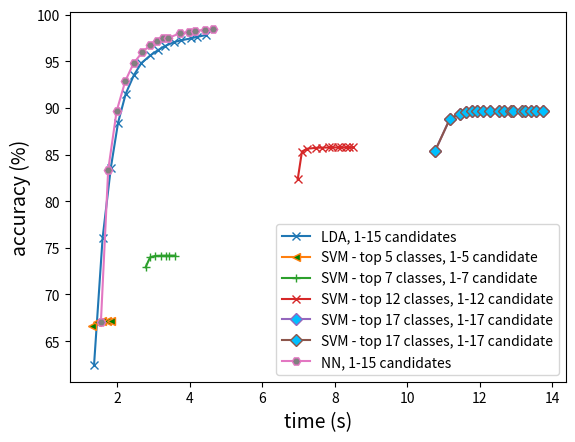

Generate this figure with matplotlib:
#
import matplotlib.pyplot as plt
import matplotlib.mlab as mlab
#
#
LDA_accuracy = [62.44573082489146, 76.0492040520984, 83.60166425470334, 88.40448625180898,
                91.50687409551375, 93.51483357452966, 94.7992040520984, 95.62228654124458,
                96.18306801736614, 96.60817655571635, 97.03328509406657, 97.24131693198264,
                97.44030390738061, 97.61215629522432, 97.8020984081042]
#
LDA_timing =   [0.936927498, 1.118196241, 1.36574335, 1.51850332, 1.725374407,
                1.8586789, 2.045185009, 2.30682633, 2.387692605,
                2.62173516, 2.85708195, 2.910424903, 3.097745028,
                3.279051892, 3.527698171]
#
#
dict_SVM_accuracy = {
    2: [37.961287988422576, 37.961287988422576],
    3: [51.736613603473224, 52.007959479015916, 52.007959479015916],
    4: [61.67691751085383, 61.9663531114327, 61.98444283646889, 61.98444283646889],
    5: [66.62445730824892, 67.08574529667149, 67.10383502170767, 67.10383502170767, 67.10383502170767],
    6: [69.93487698986975, 70.64037626628075, 70.70369030390738, 70.71273516642546,
        70.71273516642546, 70.71273516642546],
    7: [72.91063675832127, 73.97793053545585, 74.13169319826338, 74.15882778581766,
        74.16787264833575, 74.16787264833575, 74.16787264833575],
    12: [82.37156295224312, 85.32018813314038, 85.61866859623734, 85.71816208393632,
        85.73625180897251, 85.75434153400869, 85.75434153400869, 85.76338639652677,
        85.76338639652677, 85.76338639652677, 85.76338639652677, 85.76338639652677],
    17: [85.3925470332851, 88.85672937771346, 89.3541968162084, 89.5260492040521,
         89.616497829233, 89.63458755426917, 89.65267727930537, 89.65267727930537,
         89.66172214182345, 89.66172214182345, 89.66172214182345, 89.66172214182345,
         89.66172214182345, 89.66172214182345, 89.66172214182345, 89.66172214182345,
         89.66172214182345],
    22: [86.42366136034732, 90.47575976845152, 91.32597684515196, 91.61541244573083,
         91.69681620839363, 91.76013024602025, 91.83248914616497, 91.84153400868307,
         91.85057887120117, 91.85962373371925, 91.85962373371925, 91.85962373371925,
         91.85962373371925, 91.85962373371925, 91.85962373371925, 91.85962373371925,
         91.85962373371925, 91.85962373371925, 91.85962373371925, 91.85962373371925,
         91.85962373371925, 91.85962373371925]
}
#
NN_times = {
1: [1.570460301998537, 1.510906124021858, 1.5233167299884371, 1.812006869004108, 1.4910604449687526,
    1.519695702008903, 1.5093761199968867, 1.5127331879921257, 1.506140001991298, 1.5599556710221805],
2: [1.7531430079834536, 1.7210717460257001, 1.7559280779678375, 1.8549466590047814, 1.8107620720402338,
    1.74050905398326, 1.7306115360115655, 1.7221324600395747, 1.7103465299587697, 1.721418751985766],
3: [1.920301184989512, 2.042346380010713, 1.9299906970118172, 2.0216000609798357, 2.0192424380220473,
    1.988985474978108, 2.038247862015851, 1.958597525022924, 1.9674748060060665, 1.9729712440166622],
4: [2.2079662259784527, 2.15560345700942, 2.2385980429826304, 2.275635897007305, 2.144752622989472,
    2.4661435310263187, 2.15387247299077, 2.1396200120216236, 2.2246535280137323, 2.243074355996214],
5: [2.4032213969621807, 2.428890817973297, 2.4334368869895115, 2.4669793709763326, 2.5570097499876283,
    2.470927931019105, 2.4967288179905154, 2.4185959109454416, 2.4424917330034077, 2.3888009539805353],
6: [2.6953136560041457, 2.7185981739894487, 2.764956066966988, 2.64147365296958, 2.7844615520443767,
    2.605793463997543, 2.6092170479823835, 2.7831959720351733, 2.6449000840075314, 2.664532571041491],
7: [2.8178724509780295, 2.873649873014074, 2.920094656990841, 2.9187381070223637, 2.87536803499097,
    2.8745451730210334, 2.861702451016754, 3.1033352170488797, 3.0364738240023144, 2.8731998449657112],
8: [3.0663236629916355, 2.9911188050173223, 3.039604214951396, 3.174263384018559, 3.084450556023512,
    3.0413621609914117, 2.9911654490279034, 3.07371081400197, 3.31167829799233, 3.131330849020742],
9: [3.3018705919967033, 3.30208950600354, 3.2050558049813844, 3.3180554620339535, 3.2135889870114625],
10:[3.4451652389834635, 3.4492874030256644, 3.2679583649733104, 3.3104282619897276, 3.2687397439731285,
    3.575928036007099, 3.451518476998899, 3.394290275988169, 3.5096338400035165, 3.2625510519719683],
11:[3.6767592840478756, 3.7983505190350115, 3.706158804008737, 3.69116661301814, 3.6854640649980865,
    3.6818754310370423, 3.93627781199757, 3.75931600399781, 3.6946564429672435, 3.785544878046494],
12:[4.113798493985087, 3.997992485004943, 3.871626047999598, 4.146054823999293, 3.9652794360299595,
    3.8625733869848773, 3.8525175899849273, 4.010364087007474, 3.8864236020017415, 4.069074643950444],
13:[4.17797195998719, 4.133682331012096, 4.320670827000868, 4.199146461964119, 4.1150042659719475,
    4.167789575003553, 4.114065990957897, 4.09627897903556, 4.158442783984356, 4.11110344005283],
14:[4.303523961047176, 4.509962178010028, 4.351285304990597, 4.477925594022963, 4.330804099037778,
    4.3530188300064765, 4.53560846101027, 4.521334649994969, 4.327661107992753, 4.417497144022491],
15:[4.615684833028354, 4.570195017964579, 4.556509425048716, 4.5878935369546525, 4.666650897008367,
    4.580683356965892, 4.742721577000339, 4.753952870029025, 4.601286022982094, 4.681193218973931]
}
#
NN_time_avg = {i:sum(NN_times[i])/len(NN_times[i]) for i in NN_times.keys()}
#
NN_accuracy_NoDropout = {
1: 68.69,
2: 84.41,
3: 89.45,
4: 91.97,
5: 93.44,
6: 94.55,
7: 95.32,
8: 95.89,
9: 96.36,
10:96.81,
11:97.10,
12:97.33,
13:97.45,
14:97.75,
15:97.92
}
#
NN_accuracy_dropout = {
1: 67.05861070911722,
2: 83.3484081041968,
3: 89.67076700434153,
4: 92.88169319826338,
5: 94.77206946454415,
6: 95.9569464544139,
7: 96.7438494934877,
8: 97.15991316931982,
9: 97.46743849493488,
10:97.46743849493488,
11:98.01013024602025,
12:98.13675832127352,
13:98.23625180897251,
14:98.39001447178003,
15:98.46237337192476
}
#
LDA_times = {
    1:[1.3724209849606268, 1.3518513850285672, 1.4099993350100704, 1.338848176994361, 1.3290172810084186,
       1.3588068209937774, 1.353166171000339, 1.3927233109716326, 1.3767488700104877, 1.3406359410146251],
    2:[1.5968897289712913, 1.594540853984654, 1.5694397739716806, 1.744593714014627, 1.6158089940436184,
       1.5596804600208998, 1.5510638080304489, 1.6166187080089003, 1.560365523037035, 1.5721382580231875],
    3:[1.7904441019636579, 1.7880335689987987, 1.7967152959899977, 1.7933088379795663, 1.828934778983239,
       1.9350114989792928, 1.8281293880427256, 1.8408821860211901, 1.7853065599920228, 1.8756022729794495],
    4:[2.0238770410069264, 2.070181227987632, 2.031107315036934, 2.0053577249636874, 2.0103542669676244,
       1.999641919042915, 2.025357462000102, 2.0753429690375924, 2.009750835946761, 1.9928428360144608],
    5:[2.3739133269991726, 2.224869431986008, 2.1915082180057652, 2.206188633979764, 2.2487281379872,
       2.2613911390071735, 2.2185253580100834, 2.2160224160179496, 2.2134088749880902, 2.1996220130240545],
    6:[2.4415402979939245, 2.422093181987293, 2.4366387400077656, 2.4221699330373667, 2.415329441020731,
       2.5036599439918064, 2.5322760780109093, 2.4698224010062404, 2.4516449199873023, 2.520256117975805],
    7:[2.6037586720194668, 2.70022468798561, 2.668711422011256, 2.674749139987398, 2.683977142034564,
       2.726012528000865, 2.6804932950180955, 2.650383345026057, 2.6373499389737844, 2.644862254965119],
    8:[2.911845952970907, 2.904481391014997, 2.831829440954607, 3.1177133800229058, 2.8646476329886355,
       2.861059008981101, 2.853782190999482, 2.918292736983858, 2.8766575339832343, 2.9945449520018883],
    9:[3.075480386032723, 3.1573198729893193, 3.1774554579751566, 3.0674204029492103, 3.034588749986142,
       3.436244070995599, 3.109291014028713, 3.0705841839662753, 3.0551071450463496, 3.0754835809930228],
    10:[3.351339115004521, 3.3602662989869714, 3.270923941046931, 3.3148242400493473, 3.273408862994984,
        3.289589326013811, 3.255678071989678, 3.3413092190166935, 3.297173309023492, 3.350715137028601],
    11:[3.555769039026927, 3.506106308021117, 3.577971032995265, 3.5521084089996293, 3.5378025620011613,
        3.5447992590488866, 3.606419337040279, 3.5236569899716415, 3.498131144035142, 3.6772406969685107],
    12:[3.748185202013701, 3.806373283965513, 3.761274494987447, 3.741296388034243, 3.700159710017033,
        3.886196926003322, 3.68309791397769, 3.716299063002225, 3.7333419939968735, 3.8065958350198343],
    13:[4.539089269004762, 3.9310789050068706, 3.9427928469958715, 3.898814072017558, 3.9244661630364135,
        4.256379434955306, 3.940421813982539, 3.950317049981095, 3.930779880960472, 3.954862290993333],
    14:[4.1321787989581935, 4.382623457000591, 4.132241034996696, 4.196107928990386, 4.157228315947577,
        4.197544253023807, 4.139227552979719, 4.181570620974526, 4.120214325957932, 4.396011856966652],
    15:[4.33473000099184, 4.356204360956326, 4.476436241006013, 4.351100460975431, 4.459873289975803,
        4.421280691982247, 4.480325087963138, 4.7547980200033635, 4.396439753996674, 4.422969206003472]
}
#
LDA_time_avg = {i:sum(LDA_times[i])/len(LDA_times[i]) for i in LDA_times.keys()}
#
LDA_accuracy = {
    1:62.44573082489146,
    2:76.0492040520984,
    3:83.60166425470334,
    4:88.40448625180898,
    5:91.50687409551375,
    6:93.51483357452966,
    7:94.7992040520984,
    8:95.62228654124458,
    9:96.18306801736614,
    10:96.60817655571635,
    11:97.03328509406657,
    12:97.24131693198264,
    13:97.44030390738061,
    14:97.61215629522432,
    15:97.8020984081042
}
#
list_naive_recommendation_num_candidates = [1,2,3,4,5,6,7,8,9,10,11,12,13,14,15,16,17,18,19,20,21,22,23,24,25,26,27,28,29,30,35,40,45]
#
list_naive_recommendation_accuracy = [18.849493487698986, 37.97937771345875, 52.007959479, 61.98444283646889,
                                      67.10383502170767, 70.71273516642546, 74.16787264833575, 77.54160636758321,
                                      79.77568740955138, 81.85600578871201, 84.09913169319826, 85.76338639652677,
                                      86.72214182344429, 87.37337192474675, 88.25072358900144, 88.96526772793052,
                                      89.66172214182345, 90.18632416787264, 90.59334298118668, 91.04558610709117,
                                      91.48878437047757, 91.85962373371925, 91.85962373371925, 92.11287988422576,
                                      92.28473227206948, 92.63748191027497, 92.91787264833575, 93.01736613603472,
                                      93.27966714905934, 93.4876989869754, 94.44645441389291, 94.98010130246,
                                      95.18813314037627]
#
list_naive_recommendation_time = [0.387679142, 0.588282582, 0.770466335, 0.971515393,
                                  1.165926684, 1.319147612, 1.507279822, 1.691446445,
                                  1.897402004, 2.090906758, 2.255213618, 2.353957715,
                                  2.627624788, 2.791208247, 2.905549114, 3.09678074,
                                  3.330408137, 3.481013353, 3.668260333, 3.805270504,
                                  4.050970977, 4.34517880, 4.509043317, 4.597780209,
                                  4.849960909, 5.058131265, 5.204005799, 5.492570157,
                                  5.722969167, 5.884976995, 6.638673985, 7.859348541,
                                  8.90534463]
#
dict_SVM_time = {
    2: [0.159736019, 0.233375121],
    3: [0.4477409620, 0.629679851, 0.722506226],
    4: [0.868157739, 0.961876284, 1.089942002, 1.199014976],
    5: [1.312257665, 1.43490047, 1.577285088, 1.708811675, 1.827743832],
    6: [1.984706054, 2.114051358, 2.239128269, 2.35803965,
        2.486589197, 2.647657582],
    7: [2.782665545, 2.907041201, 3.05043005, 3.199465093,
        3.350210273, 3.4299167299996, 3.604779147],
    12: [6.979874615, 7.095482487, 7.236598387, 7.488515418,
         7.642718285, 7.851302562, 7.924078472, 8.081053833,
         8.184633804, 8.298830465, 8.401410337, 8.494332432],
    17: [10.767839192, 11.178118557999369 , 11.453633651, 11.61634844,
         11.772832161, 11.93482315, 12.098373357, 12.293712203,
         12.523917, 12.665878623, 12.847985586, 12.917806592,
         13.152527776, 13.259092803, 13.407385058, 13.535854453,
         13.746426666],
    22: [17.213516571, 17.461540587, 17.67077312, 17.844816515,
         17.901510267, 18.0566491, 18.129483595, 18.202075168,
         18.291775306, 18.339073103, 18.405703466, 18.550034168,
         18.632601574, 18.845029144, 18.897392181, 18.980270867,
         19.068357888, 19.084749322, 19.169906207, 19.163631125,
         19.260262879, 19.320210298]
}
#
LDA_y_axis = [LDA_accuracy[i] for i in sorted(LDA_accuracy.keys())]
LDA_x_axis = [LDA_time_avg[i] for i in sorted(LDA_time_avg.keys())]
NN_y_axis = [NN_accuracy_dropout[i] for i in sorted(NN_accuracy_NoDropout.keys())]
NN_x_axis = [NN_time_avg[i] for i in sorted(NN_time_avg.keys())]
#
# list_of_percentage_samples_not_corectly_classified___for_each_class_in_testing___naive_recommendation = [0.0, 0.0, 0.0, 0.0, 100.0, 0.0, 0.0, 0.0, 100.0, 0.0, 0.0, 0.0, 100.0, 100.0, 0.0, 100.0, 0.0, 0.0, 0.0, 100.0, 100.0, 0, 100.0, 100.0, 100.0, 100.0, 0.0, 100.0, 100.0, 0.0, 100.0, 100.0, 100.0, 100.0, 100.0, 0.0, 100.0, 100.0, 100.0, 100.0, 0.0, 100.0, 100.0, 100.0, 100.0, 100.0, 100.0, 100.0, 100.0, 100.0, 100.0, 0.0, 0.0, 100.0, 100.0, 100.0, 100.0, 0, 100.0, 0.0, 100.0, 100.0, 100.0, 100.0, 100.0, 0, 100.0, 100.0, 100.0, 0, 100.0, 0, 100.0, 100.0, 100.0, 100.0, 0, 100.0, 100.0, 100.0, 0, 100.0, 0, 0, 100.0, 100.0, 100.0, 100.0, 100.0, 100.0, 0.0, 100.0, 100.0, 100.0, 100.0, 100.0, 0, 100.0, 100.0, 0, 0, 100.0, 100.0, 0, 100.0, 100.0, 0, 100.0, 100.0, 100.0, 100.0, 100.0, 0, 100.0, 0, 100.0, 100.0, 100.0, 100.0, 100.0, 100.0, 0, 0, 0, 0, 100.0, 100.0, 0, 100.0, 100.0, 100.0, 0, 0, 0, 100.0, 0, 100.0, 0, 0, 0, 100.0, 100.0, 100.0, 100.0, 100.0, 100.0, 100.0, 100.0, 0, 0.0, 0, 100.0, 100.0, 0, 100.0, 0, 0, 100.0, 0, 0, 0, 0, 100.0, 0, 100.0, 100.0, 0, 0, 0, 0, 100.0, 0, 0, 100.0, 0, 0, 100.0, 0, 100.0, 100.0, 100.0, 0, 100.0, 0, 100.0, 100.0, 0, 0, 100.0, 0.0, 100.0, 100.0, 0, 100.0, 0, 0, 0, 0, 100.0, 0, 0, 100.0, 0, 100.0, 0, 0, 0, 0, 0, 0, 0, 0, 100.0, 100.0, 0, 0.0, 0, 0, 100.0, 0, 0, 0.0, 0, 0, 0, 0, 100.0, 0, 100.0, 0, 0, 0, 0, 0, 0, 0, 0.0, 100.0, 0, 0, 0, 0, 0, 0, 100.0, 100.0, 0, 0.0, 0, 0, 0, 100.0, 0, 0, 0.0, 0.0, 0, 0, 0, 100.0, 0, 0, 0, 0, 0.0, 0, 0, 0.0, 0, 0, 0, 0, 0, 100.0, 0, 100.0, 0, 0, 0, 0, 100.0, 100.0, 100.0, 0, 0, 0, 0.0, 0, 0, 0, 0, 0, 0.0, 0, 0, 0, 0, 0, 0, 0.0, 0, 0, 0, 0, 0.0, 0, 0, 0, 0, 0, 0.0, 0, 0, 0, 0, 0.0, 0.0, 0, 0]
# list_of_probabilities_of_each_class_in_testing___naive_recommendation = [2.234081041968162, 18.849493487698986, 19.129884225759767, 5.119392185238785, 0.23516642547033284, 14.028581765557163, 9.976483357452967, 2.2431259044862517, 0.09044862518089725, 3.455137481910275, 0.7145441389290883, 0.9587554269175108, 0.19898697539797394, 0.009044862518089725, 3.6089001447178, 0.05426917510853835, 3.3737337192474675, 2.0803183791606368, 0.6512301013024602, 0.20803183791606367, 0.1447178002894356, 0.0, 0.027134587554269174, 0.28039073806078146, 0.12662807525325614, 0.009044862518089725, 0.8773516642547033, 0.11758321273516642, 0.1808972503617945, 1.6642547033285093, 0.01808972503617945, 0.2532561505065123, 0.027134587554269174, 0.06331403762662807, 0.009044862518089725, 0.45224312590448623, 0.08140376266280752, 0.17185238784370477, 0.35274963820549926, 0.0723589001447178, 0.524602026049204, 0.3708393632416787, 0.08140376266280752, 0.2532561505065123, 0.009044862518089725, 0.08140376266280752, 0.262301013024602, 0.4431982633863965, 0.01808972503617945, 0.11758321273516642, 0.027134587554269174, 0.6964544138929089, 0.4070188133140376, 0.05426917510853835, 0.01808972503617945, 0.20803183791606367, 0.13567293777134587, 0.0, 0.0361794500723589, 0.009044862518089725, 0.01808972503617945, 0.01808972503617945, 0.09949348769898697, 0.3346599131693198, 0.09949348769898697, 0.0, 0.009044862518089725, 0.13567293777134587, 0.0361794500723589, 0.0, 0.22612156295224312, 0.0, 0.0723589001447178, 0.06331403762662807, 0.01808972503617945, 0.22612156295224312, 0.0, 0.08140376266280752, 0.04522431259044862, 0.15376266280752532, 0.0, 0.009044862518089725, 0.0, 0.0, 0.05426917510853835, 0.027134587554269174, 0.04522431259044862, 0.027134587554269174, 0.027134587554269174, 0.15376266280752532, 0.009044862518089725, 0.009044862518089725, 0.05426917510853835, 0.01808972503617945, 0.009044862518089725, 0.06331403762662807, 0.0, 0.08140376266280752, 0.04522431259044862, 0.0, 0.0, 0.08140376266280752, 0.1808972503617945, 0.0, 0.027134587554269174, 0.06331403762662807, 0.0, 0.009044862518089725, 0.0361794500723589, 0.027134587554269174, 0.0361794500723589, 0.027134587554269174, 0.0, 0.027134587554269174, 0.0, 0.01808972503617945, 0.009044862518089725, 0.009044862518089725, 0.009044862518089725, 0.08140376266280752, 0.009044862518089725, 0.0, 0.0, 0.0, 0.0, 0.06331403762662807, 0.009044862518089725, 0.0, 0.009044862518089725, 0.01808972503617945, 0.0723589001447178, 0.0, 0.0, 0.0, 0.009044862518089725, 0.0, 0.01808972503617945, 0.0, 0.0, 0.0, 0.027134587554269174, 0.08140376266280752, 0.009044862518089725, 0.027134587554269174, 0.01808972503617945, 0.01808972503617945, 0.009044862518089725, 0.01808972503617945, 0.0, 0.009044862518089725, 0.0, 0.009044862518089725, 0.009044862518089725, 0.0, 0.04522431259044862, 0.0, 0.0, 0.009044862518089725, 0.0, 0.0, 0.0, 0.0, 0.01808972503617945, 0.0, 0.027134587554269174, 0.009044862518089725, 0.0, 0.0, 0.0, 0.0, 0.009044862518089725, 0.0, 0.0, 0.05426917510853835, 0.0, 0.0, 0.009044862518089725, 0.0, 0.05426917510853835, 0.009044862518089725, 0.0361794500723589, 0.0, 0.009044862518089725, 0.0, 0.0361794500723589, 0.009044862518089725, 0.0, 0.0, 0.009044862518089725, 0.009044862518089725, 0.009044862518089725, 0.009044862518089725, 0.0, 0.009044862518089725, 0.0, 0.0, 0.0, 0.0, 0.009044862518089725, 0.0, 0.0, 0.009044862518089725, 0.0, 0.027134587554269174, 0.0, 0.0, 0.0, 0.0, 0.0, 0.0, 0.0, 0.0, 0.0361794500723589, 0.01808972503617945, 0.0, 0.009044862518089725, 0.0, 0.0, 0.009044862518089725, 0.0, 0.0, 0.009044862518089725, 0.0, 0.0, 0.0, 0.0, 0.009044862518089725, 0.0, 0.01808972503617945, 0.0, 0.0, 0.0, 0.0, 0.0, 0.0, 0.0, 0.009044862518089725, 0.009044862518089725, 0.0, 0.0, 0.0, 0.0, 0.0, 0.0, 0.009044862518089725, 0.009044862518089725, 0.0, 0.009044862518089725, 0.0, 0.0, 0.0, 0.009044862518089725, 0.0, 0.0, 0.009044862518089725, 0.009044862518089725, 0.0, 0.0, 0.0, 0.009044862518089725, 0.0, 0.0, 0.0, 0.0, 0.009044862518089725, 0.0, 0.0, 0.009044862518089725, 0.0, 0.0, 0.0, 0.0, 0.0, 0.009044862518089725, 0.0, 0.009044862518089725, 0.0, 0.0, 0.0, 0.0, 0.009044862518089725, 0.009044862518089725, 0.009044862518089725, 0.0, 0.0, 0.0, 0.009044862518089725, 0.0, 0.0, 0.0, 0.0, 0.0, 0.009044862518089725, 0.0, 0.0, 0.0, 0.0, 0.0, 0.0, 0.009044862518089725, 0.0, 0.0, 0.0, 0.0, 0.009044862518089725, 0.0, 0.0, 0.0, 0.0, 0.0, 0.009044862518089725, 0.0, 0.0, 0.0, 0.0, 0.009044862518089725, 0.009044862518089725, 0.0, 0.0]
# plt.bar(list_of_probabilities_of_each_class_in_testing___naive_recommendation, list_of_percentage_samples_not_corectly_classified___for_each_class_in_testing___naive_recommendation, width=0.8, bottom=None, align='center', data=None)
# plt.xlabel('Probability of class')
# plt.ylabel('Probability of miss-classification')
# plt.title("Probability of miss-classification per class for Naive. Total Acc = 91.04, top 20 class")
# plt.grid(True)
#
list_of_percentage_samples_not_corectly_classified___for_each_class_in_testing___LDA = [2.42914979757085, 0.0, 0.3309692671394799, 1.7667844522968197, 34.61538461538461, 0.0, 0.0, 17.338709677419356, 70.0, 8.115183246073299, 20.253164556962027, 0.0, 22.727272727272727, 100.0, 18.045112781954888, 100.0, 16.0857908847185, 7.826086956521739, 38.888888888888886, 65.21739130434783, 50.0, 0, 100.0, 25.806451612903224, 92.85714285714286, 0.0, 37.11340206185567, 46.15384615384615, 25.0, 0.5434782608695652, 100.0, 53.57142857142857, 100.0, 57.142857142857146, 100.0, 6.0, 77.77777777777777, 15.789473684210526, 48.717948717948715, 87.5, 39.6551724137931, 87.8048780487805, 44.44444444444444, 3.5714285714285716, 100.0, 0.0, 10.344827586206897, 34.69387755102041, 100.0, 53.84615384615385, 100.0, 12.987012987012987, 13.333333333333334, 100.0, 100.0, 39.130434782608695, 46.666666666666664, 0, 75.0, 0.0, 50.0, 100.0, 54.54545454545455, 16.216216216216218, 36.36363636363637, 0, 100.0, 100.0, 100.0, 0, 48.0, 0, 100.0, 85.71428571428571, 100.0, 4.0, 0, 77.77777777777777, 100.0, 58.8235294117647, 0, 100.0, 0, 0, 83.33333333333333, 100.0, 80.0, 100.0, 100.0, 64.70588235294117, 0.0, 100.0, 33.333333333333336, 100.0, 100.0, 100.0, 0, 55.55555555555556, 80.0, 0, 0, 44.44444444444444, 70.0, 0, 100.0, 85.71428571428571, 0, 100.0, 75.0, 66.66666666666667, 100.0, 100.0, 0, 100.0, 0, 100.0, 100.0, 100.0, 100.0, 88.88888888888889, 100.0, 0, 0, 0, 0, 42.857142857142854, 100.0, 0, 100.0, 100.0, 75.0, 0, 0, 0, 100.0, 0, 100.0, 0, 0, 0, 100.0, 77.77777777777777, 100.0, 100.0, 100.0, 100.0, 100.0, 100.0, 0, 0.0, 0, 100.0, 100.0, 0, 100.0, 0, 0, 100.0, 0, 0, 0, 0, 50.0, 0, 100.0, 100.0, 0, 0, 0, 0, 100.0, 0, 0, 100.0, 0, 0, 100.0, 0, 83.33333333333333, 100.0, 100.0, 0, 100.0, 0, 100.0, 100.0, 0, 0, 100.0, 0.0, 100.0, 100.0, 0, 100.0, 0, 0, 0, 0, 100.0, 0, 0, 100.0, 0, 100.0, 0, 0, 0, 0, 0, 0, 0, 0, 100.0, 100.0, 0, 0.0, 0, 0, 100.0, 0, 0, 0.0, 0, 0, 0, 0, 100.0, 0, 100.0, 0, 0, 0, 0, 0, 0, 0, 0.0, 100.0, 0, 0, 0, 0, 0, 0, 100.0, 100.0, 0, 0.0, 0, 0, 0, 100.0, 0, 0, 0.0, 0.0, 0, 0, 0, 100.0, 0, 0, 0, 0, 0.0, 0, 0, 0.0, 0, 0, 0, 0, 0, 100.0, 0, 100.0, 0, 0, 0, 0, 100.0, 100.0, 100.0, 0, 0, 0, 0.0, 0, 0, 0, 0, 0, 0.0, 0, 0, 0, 0, 0, 0, 0.0, 0, 0, 0, 0, 0.0, 0, 0, 0, 0, 0, 0.0, 0, 0, 0, 0, 0.0, 0.0, 0, 0]
list_of_probabilities_of_each_class_in_testing___LDA = [2.234081041968162, 18.849493487698986, 19.129884225759767, 5.119392185238785, 0.23516642547033284, 14.028581765557163, 9.976483357452967, 2.2431259044862517, 0.09044862518089725, 3.455137481910275, 0.7145441389290883, 0.9587554269175108, 0.19898697539797394, 0.009044862518089725, 3.6089001447178, 0.05426917510853835, 3.3737337192474675, 2.0803183791606368, 0.6512301013024602, 0.20803183791606367, 0.1447178002894356, 0.0, 0.027134587554269174, 0.28039073806078146, 0.12662807525325614, 0.009044862518089725, 0.8773516642547033, 0.11758321273516642, 0.1808972503617945, 1.6642547033285093, 0.01808972503617945, 0.2532561505065123, 0.027134587554269174, 0.06331403762662807, 0.009044862518089725, 0.45224312590448623, 0.08140376266280752, 0.17185238784370477, 0.35274963820549926, 0.0723589001447178, 0.524602026049204, 0.3708393632416787, 0.08140376266280752, 0.2532561505065123, 0.009044862518089725, 0.08140376266280752, 0.262301013024602, 0.4431982633863965, 0.01808972503617945, 0.11758321273516642, 0.027134587554269174, 0.6964544138929089, 0.4070188133140376, 0.05426917510853835, 0.01808972503617945, 0.20803183791606367, 0.13567293777134587, 0.0, 0.0361794500723589, 0.009044862518089725, 0.01808972503617945, 0.01808972503617945, 0.09949348769898697, 0.3346599131693198, 0.09949348769898697, 0.0, 0.009044862518089725, 0.13567293777134587, 0.0361794500723589, 0.0, 0.22612156295224312, 0.0, 0.0723589001447178, 0.06331403762662807, 0.01808972503617945, 0.22612156295224312, 0.0, 0.08140376266280752, 0.04522431259044862, 0.15376266280752532, 0.0, 0.009044862518089725, 0.0, 0.0, 0.05426917510853835, 0.027134587554269174, 0.04522431259044862, 0.027134587554269174, 0.027134587554269174, 0.15376266280752532, 0.009044862518089725, 0.009044862518089725, 0.05426917510853835, 0.01808972503617945, 0.009044862518089725, 0.06331403762662807, 0.0, 0.08140376266280752, 0.04522431259044862, 0.0, 0.0, 0.08140376266280752, 0.1808972503617945, 0.0, 0.027134587554269174, 0.06331403762662807, 0.0, 0.009044862518089725, 0.0361794500723589, 0.027134587554269174, 0.0361794500723589, 0.027134587554269174, 0.0, 0.027134587554269174, 0.0, 0.01808972503617945, 0.009044862518089725, 0.009044862518089725, 0.009044862518089725, 0.08140376266280752, 0.009044862518089725, 0.0, 0.0, 0.0, 0.0, 0.06331403762662807, 0.009044862518089725, 0.0, 0.009044862518089725, 0.01808972503617945, 0.0723589001447178, 0.0, 0.0, 0.0, 0.009044862518089725, 0.0, 0.01808972503617945, 0.0, 0.0, 0.0, 0.027134587554269174, 0.08140376266280752, 0.009044862518089725, 0.027134587554269174, 0.01808972503617945, 0.01808972503617945, 0.009044862518089725, 0.01808972503617945, 0.0, 0.009044862518089725, 0.0, 0.009044862518089725, 0.009044862518089725, 0.0, 0.04522431259044862, 0.0, 0.0, 0.009044862518089725, 0.0, 0.0, 0.0, 0.0, 0.01808972503617945, 0.0, 0.027134587554269174, 0.009044862518089725, 0.0, 0.0, 0.0, 0.0, 0.009044862518089725, 0.0, 0.0, 0.05426917510853835, 0.0, 0.0, 0.009044862518089725, 0.0, 0.05426917510853835, 0.009044862518089725, 0.0361794500723589, 0.0, 0.009044862518089725, 0.0, 0.0361794500723589, 0.009044862518089725, 0.0, 0.0, 0.009044862518089725, 0.009044862518089725, 0.009044862518089725, 0.009044862518089725, 0.0, 0.009044862518089725, 0.0, 0.0, 0.0, 0.0, 0.009044862518089725, 0.0, 0.0, 0.009044862518089725, 0.0, 0.027134587554269174, 0.0, 0.0, 0.0, 0.0, 0.0, 0.0, 0.0, 0.0, 0.0361794500723589, 0.01808972503617945, 0.0, 0.009044862518089725, 0.0, 0.0, 0.009044862518089725, 0.0, 0.0, 0.009044862518089725, 0.0, 0.0, 0.0, 0.0, 0.009044862518089725, 0.0, 0.01808972503617945, 0.0, 0.0, 0.0, 0.0, 0.0, 0.0, 0.0, 0.009044862518089725, 0.009044862518089725, 0.0, 0.0, 0.0, 0.0, 0.0, 0.0, 0.009044862518089725, 0.009044862518089725, 0.0, 0.009044862518089725, 0.0, 0.0, 0.0, 0.009044862518089725, 0.0, 0.0, 0.009044862518089725, 0.009044862518089725, 0.0, 0.0, 0.0, 0.009044862518089725, 0.0, 0.0, 0.0, 0.0, 0.009044862518089725, 0.0, 0.0, 0.009044862518089725, 0.0, 0.0, 0.0, 0.0, 0.0, 0.009044862518089725, 0.0, 0.009044862518089725, 0.0, 0.0, 0.0, 0.0, 0.009044862518089725, 0.009044862518089725, 0.009044862518089725, 0.0, 0.0, 0.0, 0.009044862518089725, 0.0, 0.0, 0.0, 0.0, 0.0, 0.009044862518089725, 0.0, 0.0, 0.0, 0.0, 0.0, 0.0, 0.009044862518089725, 0.0, 0.0, 0.0, 0.0, 0.009044862518089725, 0.0, 0.0, 0.0, 0.0, 0.0, 0.009044862518089725, 0.0, 0.0, 0.0, 0.0, 0.009044862518089725, 0.009044862518089725, 0.0, 0.0]
# plt.bar(list_of_probabilities_of_each_class_in_testing___LDA, list_of_percentage_samples_not_corectly_classified___for_each_class_in_testing___LDA, width=0.8, bottom=None, align='center', data=None)
# plt.xlabel('Probability of class')
# plt.ylabel('Probability of miss-classification')
# plt.title("Probability of miss-classification per class for LDA. Total Acc = 91.50, top 5 candidate")
# plt.grid(True)

# # Add counts above the two bar graphs
# for rect in bar:
#     height = rect.get_height()
#     plt.text(rect.get_x() + rect.get_width() / 2.0, height, f'{height:.0f}', ha='center', va='bottom')

# plt.legend()
# plt.tight_layout()

plt.show()

5 + 6
#
#
fig, ax = plt.subplots()
# ax.plot(LDA_timing, LDA_accuracy, color = 'blue', marker = 'x', label='LDA, 1-15 candidates')
ax.plot(LDA_x_axis, LDA_y_axis, marker="x", markerfacecolor='blue', label='LDA, 1-15 candidates')
# ax.plot(list_naive_recommendation_time, list_naive_recommendation_accuracy, color = 'red', marker = 'x', label='Naive, 1-45 candidates')
# ax.plot(dict_SVM_time[2], dict_SVM_accuracy[2], marker="o", markerfacecolor='steelblue', label='SVM - top 2 classes, 1-2 candidate')
# ax.plot(dict_SVM_time[3], dict_SVM_accuracy[3], marker="^", markerfacecolor='magenta', label='SVM - top 3 classes, 1-3 candidate')
# ax.plot(dict_SVM_time[4], dict_SVM_accuracy[4], marker=">", markerfacecolor='black', label='SVM - top 4 classes, 1-4 candidate')
ax.plot(dict_SVM_time[5], dict_SVM_accuracy[5], marker="<", markerfacecolor='green', label='SVM - top 5 classes, 1-5 candidate')
# ax.plot(dict_SVM_time[6], dict_SVM_accuracy[6], marker="*", markerfacecolor='crimson', label='SVM - top 6 classes, 1-6 candidate')
ax.plot(dict_SVM_time[7], dict_SVM_accuracy[7], marker="+", markerfacecolor='brown', label='SVM - top 7 classes, 1-7 candidate')
ax.plot(dict_SVM_time[12], dict_SVM_accuracy[12], marker="x", markerfacecolor='gold', label='SVM - top 12 classes, 1-12 candidate')
ax.plot(dict_SVM_time[17], dict_SVM_accuracy[17], marker="D", markerfacecolor='deepskyblue', label='SVM - top 17 classes, 1-17 candidate')
# ax.plot(dict_SVM_time[22], dict_SVM_accuracy[22], marker="H", markerfacecolor='gray', label='SVM - top 22 classes, 1-22 candidate')
ax.plot(dict_SVM_time[17], dict_SVM_accuracy[17], marker="D", markerfacecolor='deepskyblue', label='SVM - top 17 classes, 1-17 candidate')
ax.plot(NN_x_axis, NN_y_axis, marker="H", markerfacecolor='gray', label='NN, 1-15 candidates')
# ax.set_title('Accuracy vs Time for LDA, SVM, and Naive recommendation')
ax.set_xlabel('time (s)', fontsize=14)
ax.set_ylabel('accuracy (%)', fontsize=14)
ax.legend()
plt.show()


# ax.plot(dict_SVM_time[2][0], dict_SVM_accuracy[2][0], marker="o", markerfacecolor='blue', label='SVM - top 2 classes, 1 candidate')
# ax.plot(dict_SVM_time[2][1], dict_SVM_accuracy[2][1], marker="^", markerfacecolor='red', label='SVM - top 2 classes, 2 candidate')
# ax.plot(dict_SVM_time[3][0], dict_SVM_accuracy[3][0], marker="o", markerfacecolor='blue', label='SVM - top 3 classes, 1 candidate')
# ax.plot(dict_SVM_time[3][1], dict_SVM_accuracy[3][1], marker="^", markerfacecolor='red', label='SVM - top 3 classes, 2 candidate')
# ax.plot(dict_SVM_time[3][2], dict_SVM_accuracy[3][2], marker="<", markerfacecolor='green', label='SVM - top 3 classes, 3 candidate')
# ax.plot(dict_SVM_time[4][0], dict_SVM_accuracy[4][0], marker="o", markerfacecolor='blue', label='SVM - top 4 classes, 1 candidate')
# ax.plot(dict_SVM_time[4][1], dict_SVM_accuracy[4][1], marker="^", markerfacecolor='red', label='SVM - top 4 classes, 2 candidate')
# ax.plot(dict_SVM_time[4][2], dict_SVM_accuracy[4][2], marker="<", markerfacecolor='green', label='SVM - top 4 classes, 3 candidate')
# ax.plot(dict_SVM_time[4][3], dict_SVM_accuracy[4][3], marker=">", markerfacecolor='lime', label='SVM - top 4 classes, 4 candidate')



5 + 6
